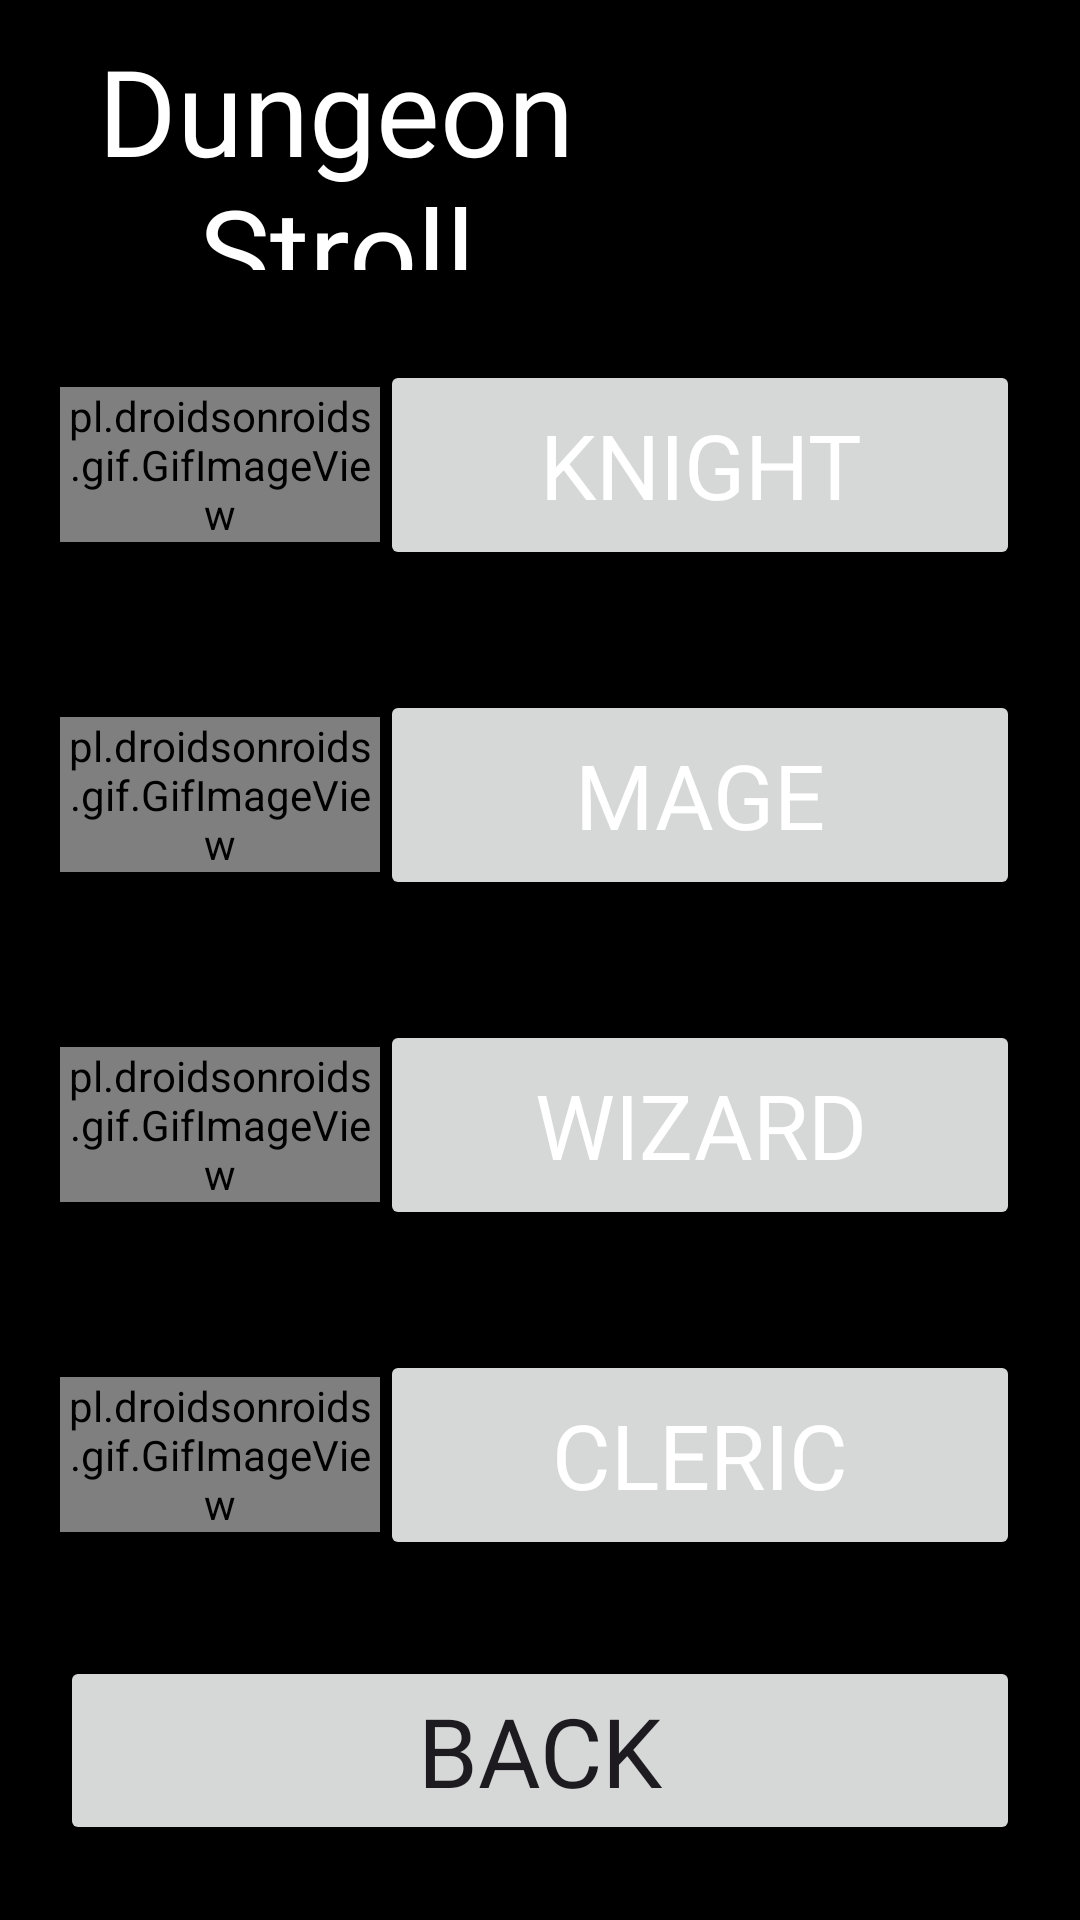

Produce the Android XML layout that renders to this screen, including the resource entries it uses.
<!-- AndroidManifest.xml: application theme Theme.DungeonStroll -->
<!-- res/layout/activity_heroes.xml -->
<?xml version="1.0" encoding="utf-8"?>
<RelativeLayout xmlns:android="http://schemas.android.com/apk/res/android"
    xmlns:app="http://schemas.android.com/apk/res-auto"
    xmlns:tools="http://schemas.android.com/tools"
    android:layout_width="match_parent"
    android:layout_height="match_parent"
    tools:context=".HeroesActivity"
    android:background="@color/black">

    <LinearLayout
        android:layout_alignParentTop="true"
        android:layout_marginTop="0dp"
        android:layout_width="match_parent"
        android:layout_height="100dp"
        android:orientation="horizontal"
        android:gravity="center"
        android:padding="10dp">
        <TextView
            android:id="@+id/title"
            android:layout_width="0dp"
            android:layout_height="wrap_content"
            android:layout_weight="6"
            android:gravity="center"
            android:textSize="40sp"
            android:textColor="@color/white"
            android:text="@string/app_name"
            android:fontFamily="@font/alagard"/>
        <ImageView
            android:layout_width="0dp"
            android:layout_height="match_parent"
            android:layout_weight="2"
            android:src="@drawable/coins"
            />
        <TextView
            android:id="@+id/coins"
            android:layout_width="0dp"
            android:layout_height="wrap_content"
            android:layout_weight="2"
            android:gravity="center"
            android:textSize="20sp"
            android:textColor="@color/white"
            android:text=""
            android:fontFamily="@font/alagard"/>
    </LinearLayout>

    <LinearLayout
        android:layout_width="match_parent"
        android:layout_height="match_parent"
        android:layout_alignParentTop="true"
        android:layout_alignParentBottom="true"
        android:layout_marginTop="100dp"
        android:layout_marginBottom="100dp"
        android:gravity="center"
        android:orientation="vertical">

        <LinearLayout
            android:layout_width="match_parent"
            android:layout_height="match_parent"
            android:layout_alignParentTop="true"
            android:layout_weight="1"
            android:gravity="center"
            android:orientation="horizontal"
            android:padding="20dp">

            <pl.droidsonroids.gif.GifImageView
                android:layout_width="0dp"
                android:layout_height="wrap_content"
                android:layout_weight="1"
                android:src="@drawable/knight"
                android:textSize="32sp" />

            <Button
                android:id="@+id/knightButton"
                android:layout_width="0dp"
                android:layout_height="match_parent"
                android:layout_weight="2"
                android:gravity="center"
                android:text="@string/knight"
                android:textColor="@color/white"
                android:textSize="30sp"
                android:fontFamily="@font/alagard"/>
        </LinearLayout>

        <LinearLayout
            android:layout_width="match_parent"
            android:layout_height="match_parent"
            android:layout_alignParentTop="true"
            android:layout_weight="1"
            android:gravity="center"
            android:orientation="horizontal"
            android:padding="20dp">

            <pl.droidsonroids.gif.GifImageView
                android:layout_width="0dp"
                android:layout_height="wrap_content"
                android:src="@drawable/mage"
                android:layout_weight="1"
                android:textSize="32sp" />

            <Button
                android:id="@+id/mageButton"
                android:layout_width="0dp"
                android:layout_height="match_parent"
                android:layout_weight="2"
                android:gravity="center"
                android:text="@string/mage"
                android:textColor="@color/white"
                android:textSize="30sp"
                android:fontFamily="@font/alagard"
                />
        </LinearLayout>

        <LinearLayout
            android:layout_width="match_parent"
            android:layout_height="match_parent"
            android:layout_alignParentTop="true"
            android:layout_weight="1"
            android:gravity="center"
            android:orientation="horizontal"
            android:padding="20dp">

            <pl.droidsonroids.gif.GifImageView
                android:src="@drawable/wizard"
                android:layout_width="0dp"
                android:layout_height="wrap_content"
                android:layout_weight="1"
                android:textSize="32sp" />

            <Button
                android:id="@+id/wizardButton"
                android:layout_width="0dp"
                android:layout_height="match_parent"
                android:layout_weight="2"
                android:gravity="center"
                android:text="@string/wizard"
                android:textColor="@color/white"
                android:textSize="30sp"
                android:fontFamily="@font/alagard"/>
        </LinearLayout>

        <LinearLayout
            android:layout_width="match_parent"
            android:layout_height="match_parent"
            android:layout_alignParentTop="true"
            android:layout_weight="1"
            android:gravity="center"
            android:orientation="horizontal"
            android:padding="20dp">

            <pl.droidsonroids.gif.GifImageView
                android:src="@drawable/cleric"
                android:layout_width="0dp"
                android:layout_height="wrap_content"
                android:layout_weight="1"
                android:textSize="32sp" />

            <Button
                android:id="@+id/clericButton"
                android:layout_width="0dp"
                android:layout_height="match_parent"
                android:layout_weight="2"
                android:gravity="center"
                android:text="@string/cleric"
                android:textColor="@color/white"
                android:textSize="30sp"
                android:fontFamily="@font/alagard"/>
        </LinearLayout>
    </LinearLayout>

    <Button
        android:id="@+id/backButton"
        android:layout_width="match_parent"
        android:layout_height="wrap_content"
        android:layout_alignParentStart="true"
        android:layout_alignParentEnd="true"
        android:layout_alignParentBottom="true"
        android:layout_marginStart="20dp"
        android:layout_marginEnd="20dp"
        android:layout_marginBottom="25dp"
        android:text="@string/back"
        android:textSize="32sp"
        android:fontFamily="@font/alagard"/>

</RelativeLayout>
<!-- resources referenced by this layout -->
<resources>
  <!-- drawable cleric: gif bitmap (drawable, 20199 bytes) -->
  <!-- drawable knight: gif bitmap (drawable, 18636 bytes) -->
  <!-- drawable mage: gif bitmap (drawable, 18754 bytes) -->
  <!-- drawable wizard: gif bitmap (drawable, 23492 bytes) -->
  <string name="app_name">Dungeon Stroll</string>
  <string name="back">Back</string>
  <string name="cleric">Cleric</string>
  <string name="knight">Knight</string>
  <string name="mage">Mage</string>
  <string name="wizard">Wizard</string>
  <style name="Theme.DungeonStroll" parent="Base.Theme.DungeonStroll" />
  <style name="Base.Theme.DungeonStroll" parent="Theme.Material3.DayNight.NoActionBar">
          
          
      </style>
  <!-- not gathered from this repository: default colours our renderer supplied (Android Studio template values) -->
  <color name="black">#FF000000</color>
  <color name="white">#FFFFFFFF</color>
</resources>
